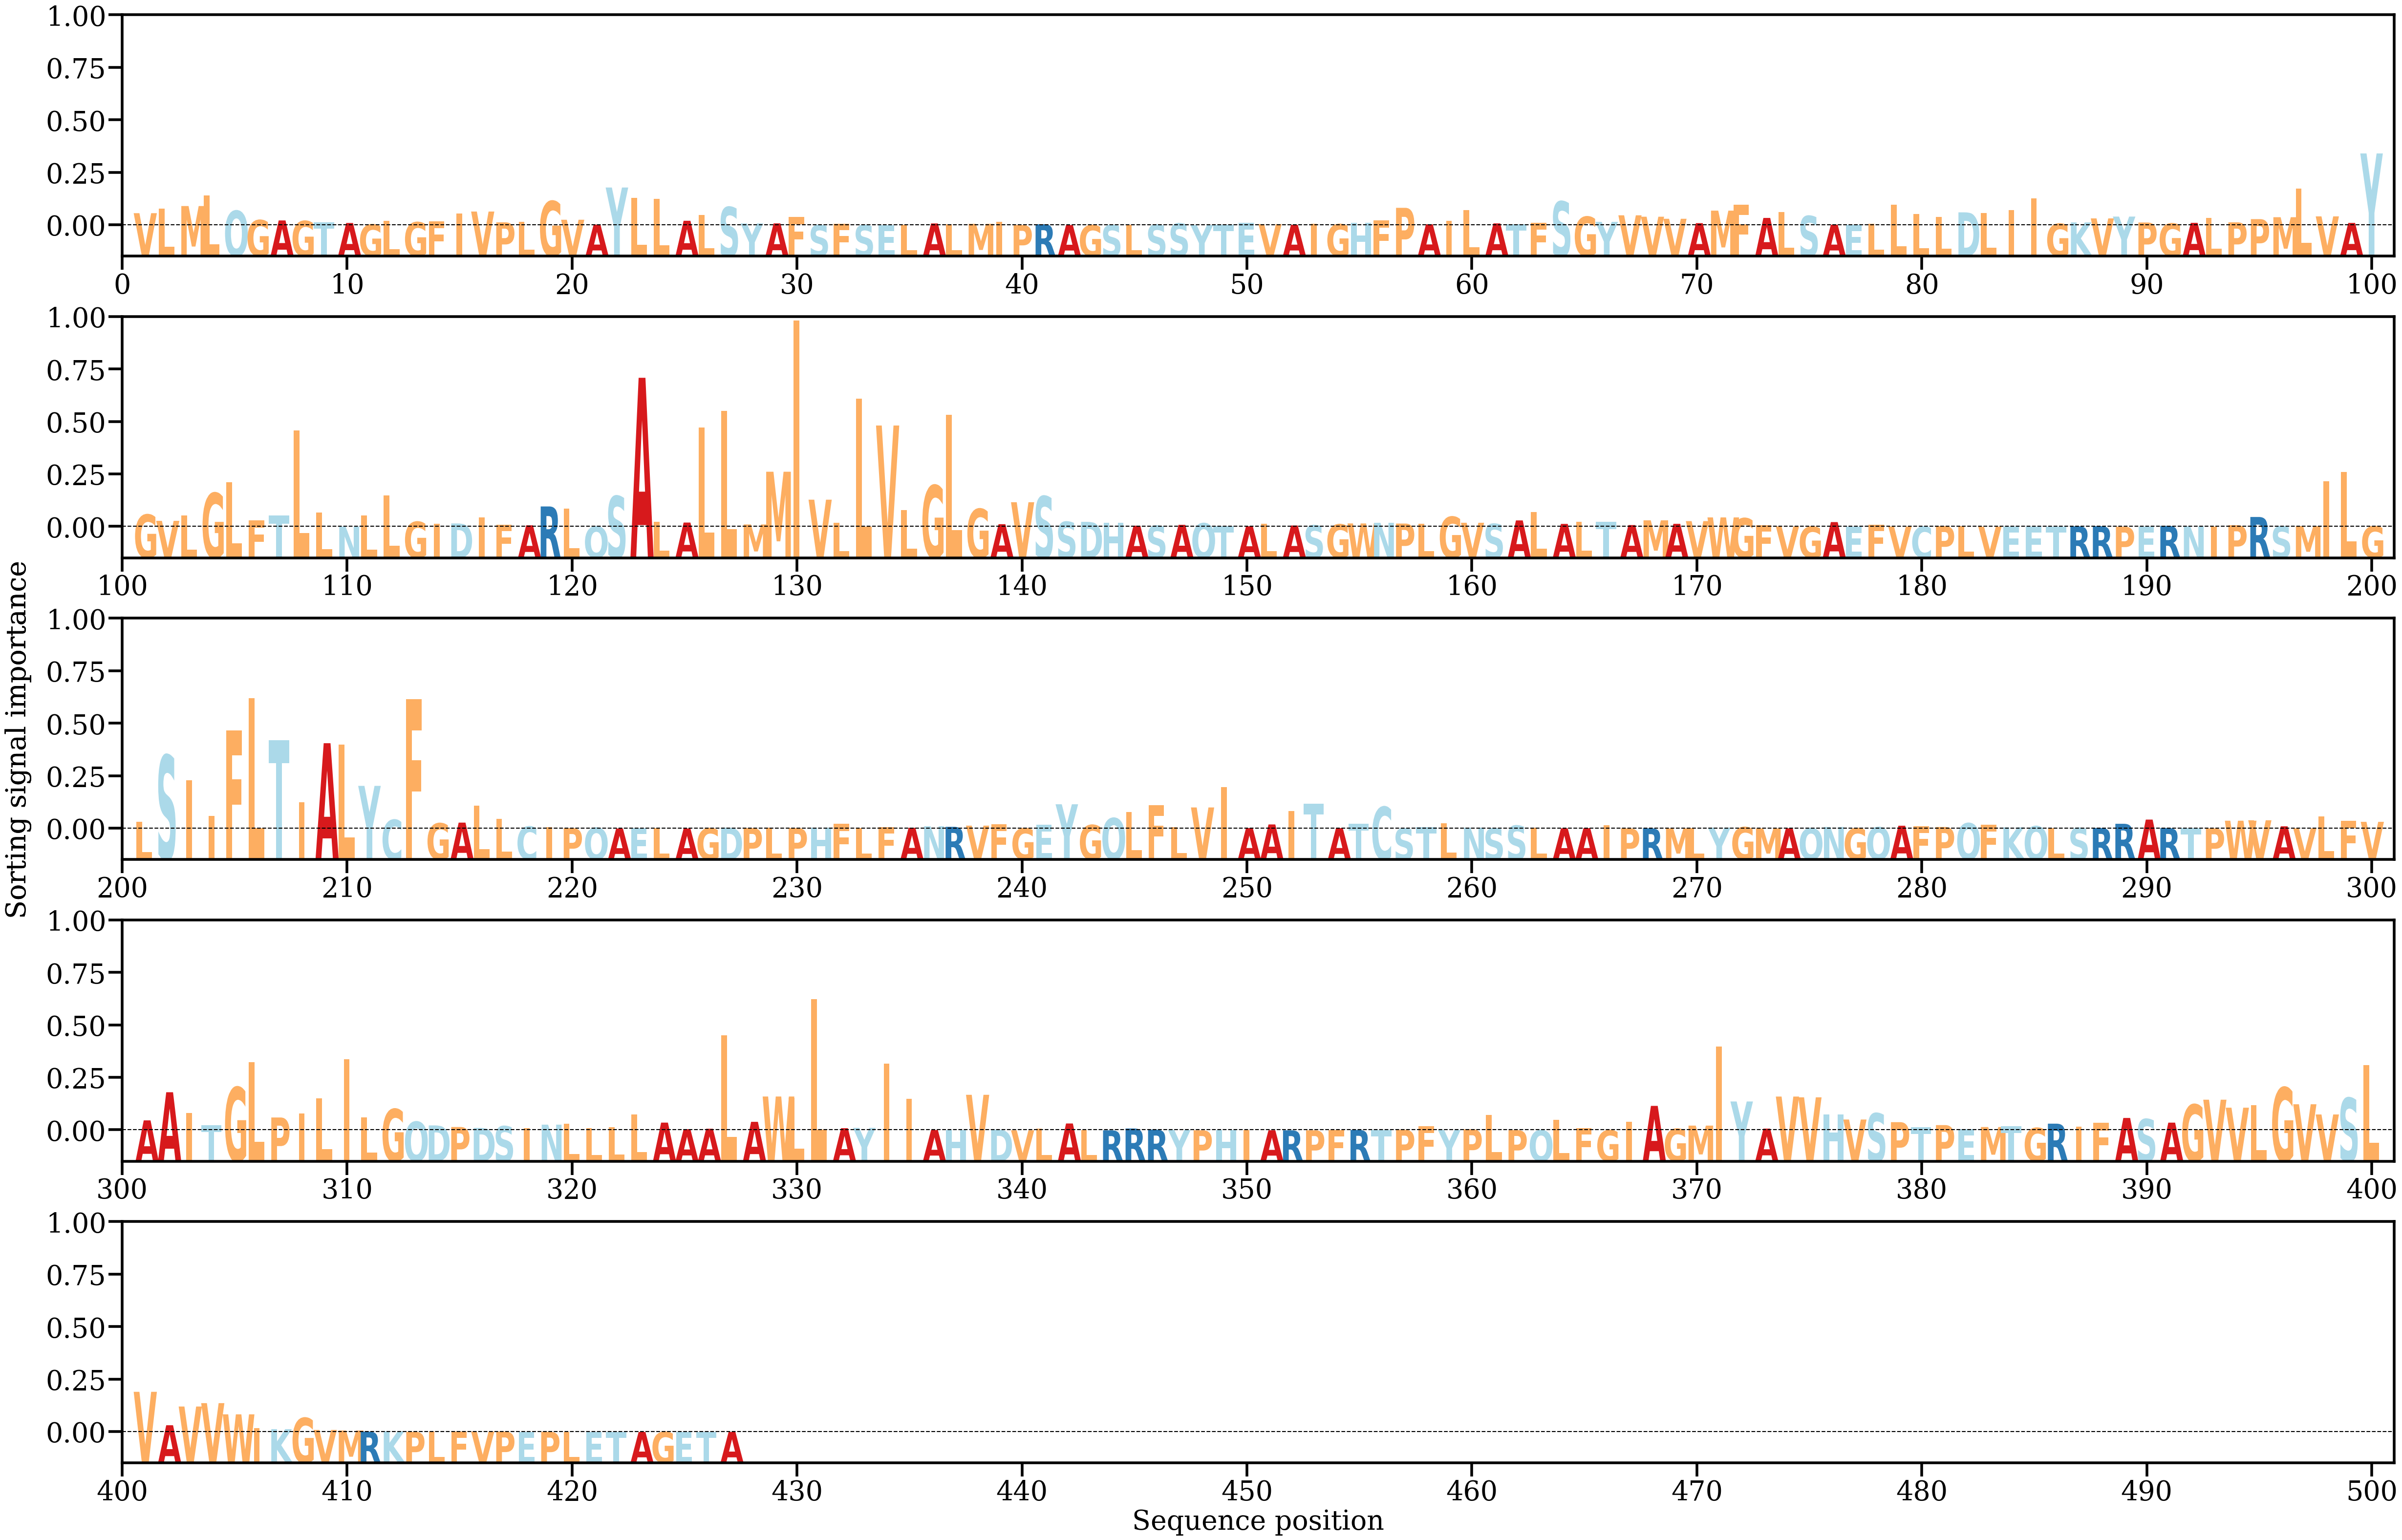

The data file committed next to this chart (first rows):
AA, Alpha
V, [0.00218949]
L, [0.00302447]
M, [0.00348475]
L, [0.00545422]
Q, [0.0026305]
G, [0.0009333]
A, [0.0008699]
G, [0.00077184]
T, [0.00053586]
A, [0.00040898]
G, [0.00013817]
L, [0.00075421]
G, [0.00055266]
F, [0.00068671]
I, [0.00217013]
V, [0.00248518]
P, [0.00052509]
L, [0.00065649]
G, [0.00438007]
V, [0.00099605]
A, [0.00011842]
Y, [0.0068496]
L, [0.00498446]
L, [0.00479059]
A, [0.00081042]
L, [0.00189262]
S, [0.00330859]
Y, [0.0003226]
A, [0.00033686]
F, [0.00152833]
S, [2.0553422e-05]
F, [0.00025889]
S, [1.1200783e-05]
E, [4.746815e-06]
L, [6.3467865e-05]
A, [0.00032458]
L, [0.00015103]
M, [0.00025181]
I, [0.00059502]
P, [4.0343715e-05]
R, [0.00018056]
A, [2.4121986e-05]
G, [6.9507832e-06]
S, [1.8116403e-05]
L, [0.00011591]
S, [0.00010742]
S, [0.00032227]
Y, [1.24625485e-05]
T, [6.5180124e-05]
E, [0.00040796]
V, [0.00020375]
A, [8.173292e-05]
I, [0.00022784]
G, [0.00019065]
H, [0.00045771]
F, [0.00086066]
P, [0.0031588]
A, [0.00017582]
I, [0.00075728]
L, [0.00277425]
... 367 more rows
